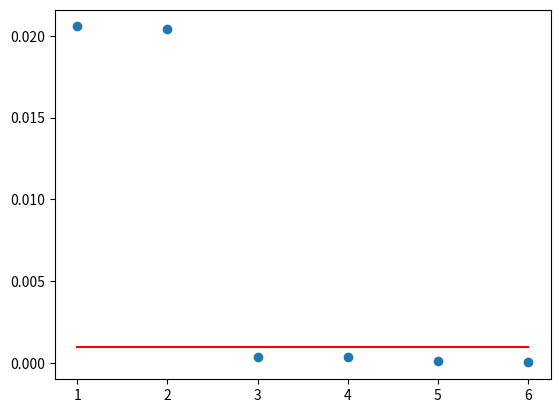

The matplotlib source for this figure:
#Ответ: при n = 3.
import matplotlib.pyplot as plt
import math

def u(t):
    return math.sin(t)
t = 0.5

#факториал
def fac(x):
    p = 1
    while x != 0:
        p *= x
        x -=1
    return p
#число сочетаний из n по k
def soch(n, k):
    return fac(n) // (fac(n - k) * fac(k))
#n-я проивзодная численно
def pr(f, x, h, n):
    s = 0
    for k in range(0, n + 1):
        s += soch(n, k) * f(x + k * h) * ((-1) ** (n - k))
    return s / (h ** n)
#n-я частичная сумма ряда Маклорена
def macl(f, x, h, n):
    s = 0
    for i in range(0, n + 1):
        s += (pr(f, 0, h, i) * (x ** i)) / fac(i)
    return s
#настройки
h = 10**-3
n = 6

x = [i for i in range(1, n + 1)]
y = [macl(u, t, h, i) for i in x]
ut = u(t)
y = [abs(ut - u) for u in y]
x1 = [1, n]
y1 = [10**-3, 10**-3]
plt.scatter(x, y)
plt.plot(x1, y1, 'r')
plt.show()
